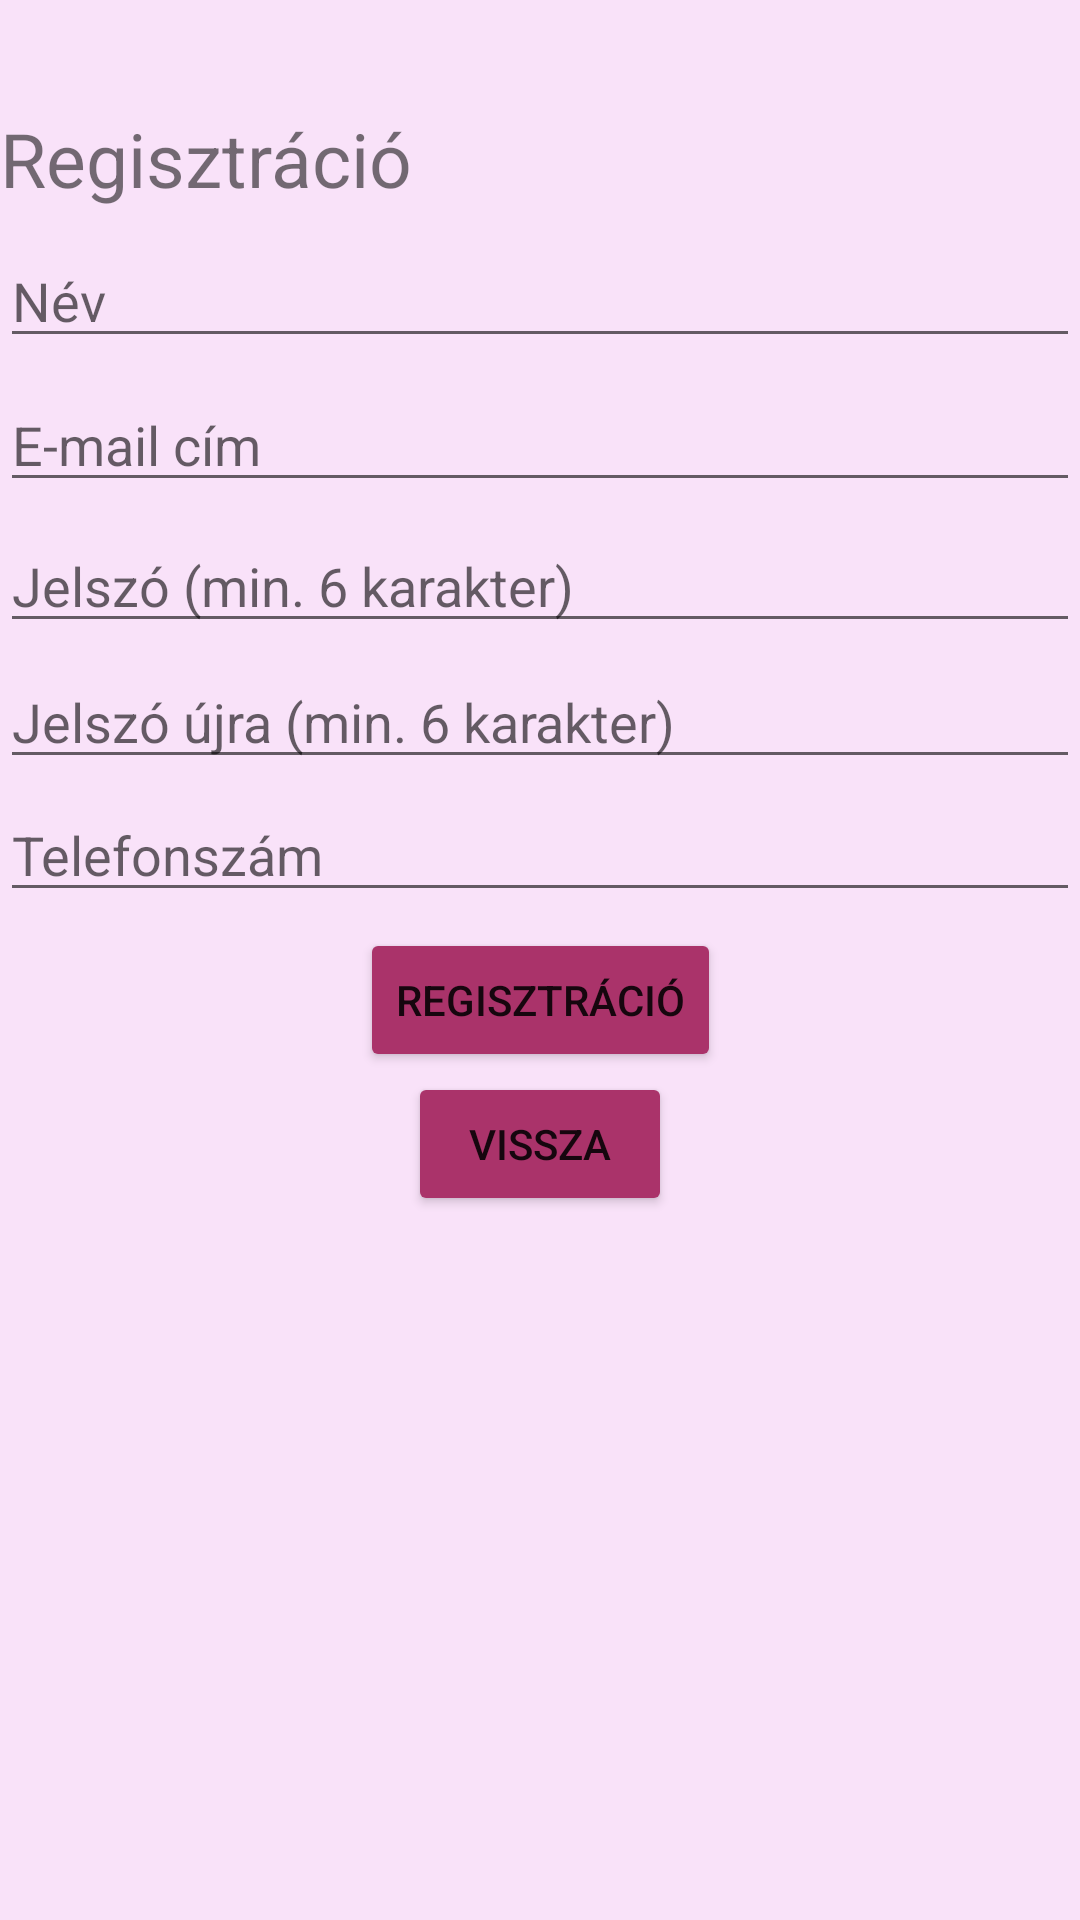

Reconstruct the res/layout file that produces this screen, plus the resources it refers to.
<!-- AndroidManifest.xml: application theme Theme.EskuvoiHelyszin -->
<!-- res/layout/activity_reg.xml -->
<?xml version="1.0" encoding="utf-8"?>
<ScrollView xmlns:android="http://schemas.android.com/apk/res/android"
    xmlns:app="http://schemas.android.com/apk/res-auto"
    xmlns:tools="http://schemas.android.com/tools"
    android:layout_width="match_parent"
    android:layout_height="match_parent"
    android:background="@color/light_purple"
    tools:context=".RegActivity">

    <androidx.constraintlayout.widget.ConstraintLayout
        android:layout_width="match_parent"
        android:layout_height="wrap_content">

        <TextView
            android:id="@+id/regText"
            android:layout_width="match_parent"
            android:layout_height="wrap_content"
            android:layout_marginTop="36dp"
            android:text="@string/reg"
            android:textSize="25dp"
            app:layout_constraintLeft_toLeftOf="parent"
            app:layout_constraintRight_toRightOf="parent"
            app:layout_constraintStart_toStartOf="parent"
            app:layout_constraintTop_toTopOf="parent" />

        <EditText
            android:id="@+id/username"
            android:layout_width="match_parent"
            android:layout_height="wrap_content"
            android:hint="@string/fullname"
            android:inputType="textPersonName"
            app:layout_constraintBottom_toBottomOf="parent"
            app:layout_constraintTop_toBottomOf="@id/regText"
            app:layout_constraintVertical_bias="0.028"
            tools:layout_editor_absoluteX="0dp" />

        <EditText
            android:id="@+id/email"
            android:layout_width="match_parent"
            android:layout_height="wrap_content"
            android:hint="@string/email"
            android:inputType="textEmailAddress"
            app:layout_constraintBottom_toBottomOf="parent"
            app:layout_constraintTop_toBottomOf="@id/username"
            app:layout_constraintVertical_bias="0.028"
            tools:layout_editor_absoluteX="0dp" />

        <EditText
            android:id="@+id/password"
            android:layout_width="match_parent"
            android:layout_height="wrap_content"
            android:hint="@string/password2"
            android:inputType="textPassword"
            app:layout_constraintBottom_toBottomOf="parent"
            app:layout_constraintTop_toBottomOf="@id/email"
            app:layout_constraintVertical_bias="0.028"
            tools:layout_editor_absoluteX="0dp" />

        <EditText
            android:id="@+id/password_again"
            android:layout_width="match_parent"
            android:layout_height="wrap_content"
            android:hint="@string/password_again"
            android:inputType="textPassword"
            app:layout_constraintBottom_toBottomOf="parent"
            app:layout_constraintTop_toBottomOf="@id/password"
            app:layout_constraintVertical_bias="0.028"
            tools:layout_editor_absoluteX="0dp" />

        <EditText
            android:id="@+id/telnumber"
            android:layout_width="match_parent"
            android:layout_height="wrap_content"
            android:hint="@string/tel_number"
            android:inputType="phone"
            app:layout_constraintBottom_toBottomOf="parent"
            app:layout_constraintTop_toBottomOf="@id/password_again"
            app:layout_constraintVertical_bias="0.028"
            tools:layout_editor_absoluteX="0dp" />

        <Button
            android:id="@+id/regButton"
            android:layout_width="wrap_content"
            android:layout_height="wrap_content"
            android:onClick="reg"
            android:text="@string/reg"
            android:backgroundTint="@color/pink"
            app:layout_constraintBottom_toBottomOf="parent"
            app:layout_constraintEnd_toEndOf="parent"
            app:layout_constraintStart_toStartOf="parent"
            app:layout_constraintTop_toBottomOf="@+id/telnumber"
            app:layout_constraintVertical_bias="0.098" />

        <Button
            android:id="@+id/cancelButton"
            android:layout_width="wrap_content"
            android:layout_height="wrap_content"
            android:onClick="cancel"
            android:text="@string/back"
            android:backgroundTint="@color/pink"
            app:layout_constraintBottom_toBottomOf="parent"
            app:layout_constraintEnd_toEndOf="parent"
            app:layout_constraintStart_toStartOf="parent"
            app:layout_constraintTop_toBottomOf="@+id/regButton"
            app:layout_constraintVertical_bias="0.098" />
    </androidx.constraintlayout.widget.ConstraintLayout>
</ScrollView>
<!-- resources referenced by this layout -->
<resources>
  <color name="light_purple">#F9E2F9</color>
  <color name="pink">#AA336A</color>
  <string name="back">Vissza</string>
  <string name="email">E-mail cím</string>
  <string name="fullname">Név</string>
  <string name="password2">Jelszó (min. 6 karakter)</string>
  <string name="password_again">Jelszó újra (min. 6 karakter)</string>
  <string name="reg">Regisztráció</string>
  <string name="tel_number">Telefonszám</string>
  <style name="Theme.EskuvoiHelyszin" parent="Theme.MaterialComponents.DayNight.DarkActionBar">
          
          <item name="colorPrimary">@color/purple_500</item>
          <item name="colorPrimaryVariant">@color/purple_700</item>
          <item name="colorOnPrimary">@color/white</item>
          
          <item name="colorSecondary">@color/teal_200</item>
          <item name="colorSecondaryVariant">@color/teal_700</item>
          <item name="colorOnSecondary">@color/black</item>
          
          <item name="android:statusBarColor" tools:targetApi="l">?attr/colorPrimaryVariant</item>
          
      </style>
  <color name="purple_500">#FF6200EE</color>
  <color name="purple_700">#FF3700B3</color>
  <color name="white">#FFFFFFFF</color>
  <color name="teal_200">#FF03DAC5</color>
  <color name="teal_700">#FF018786</color>
  <color name="black">#FF000000</color>
</resources>
